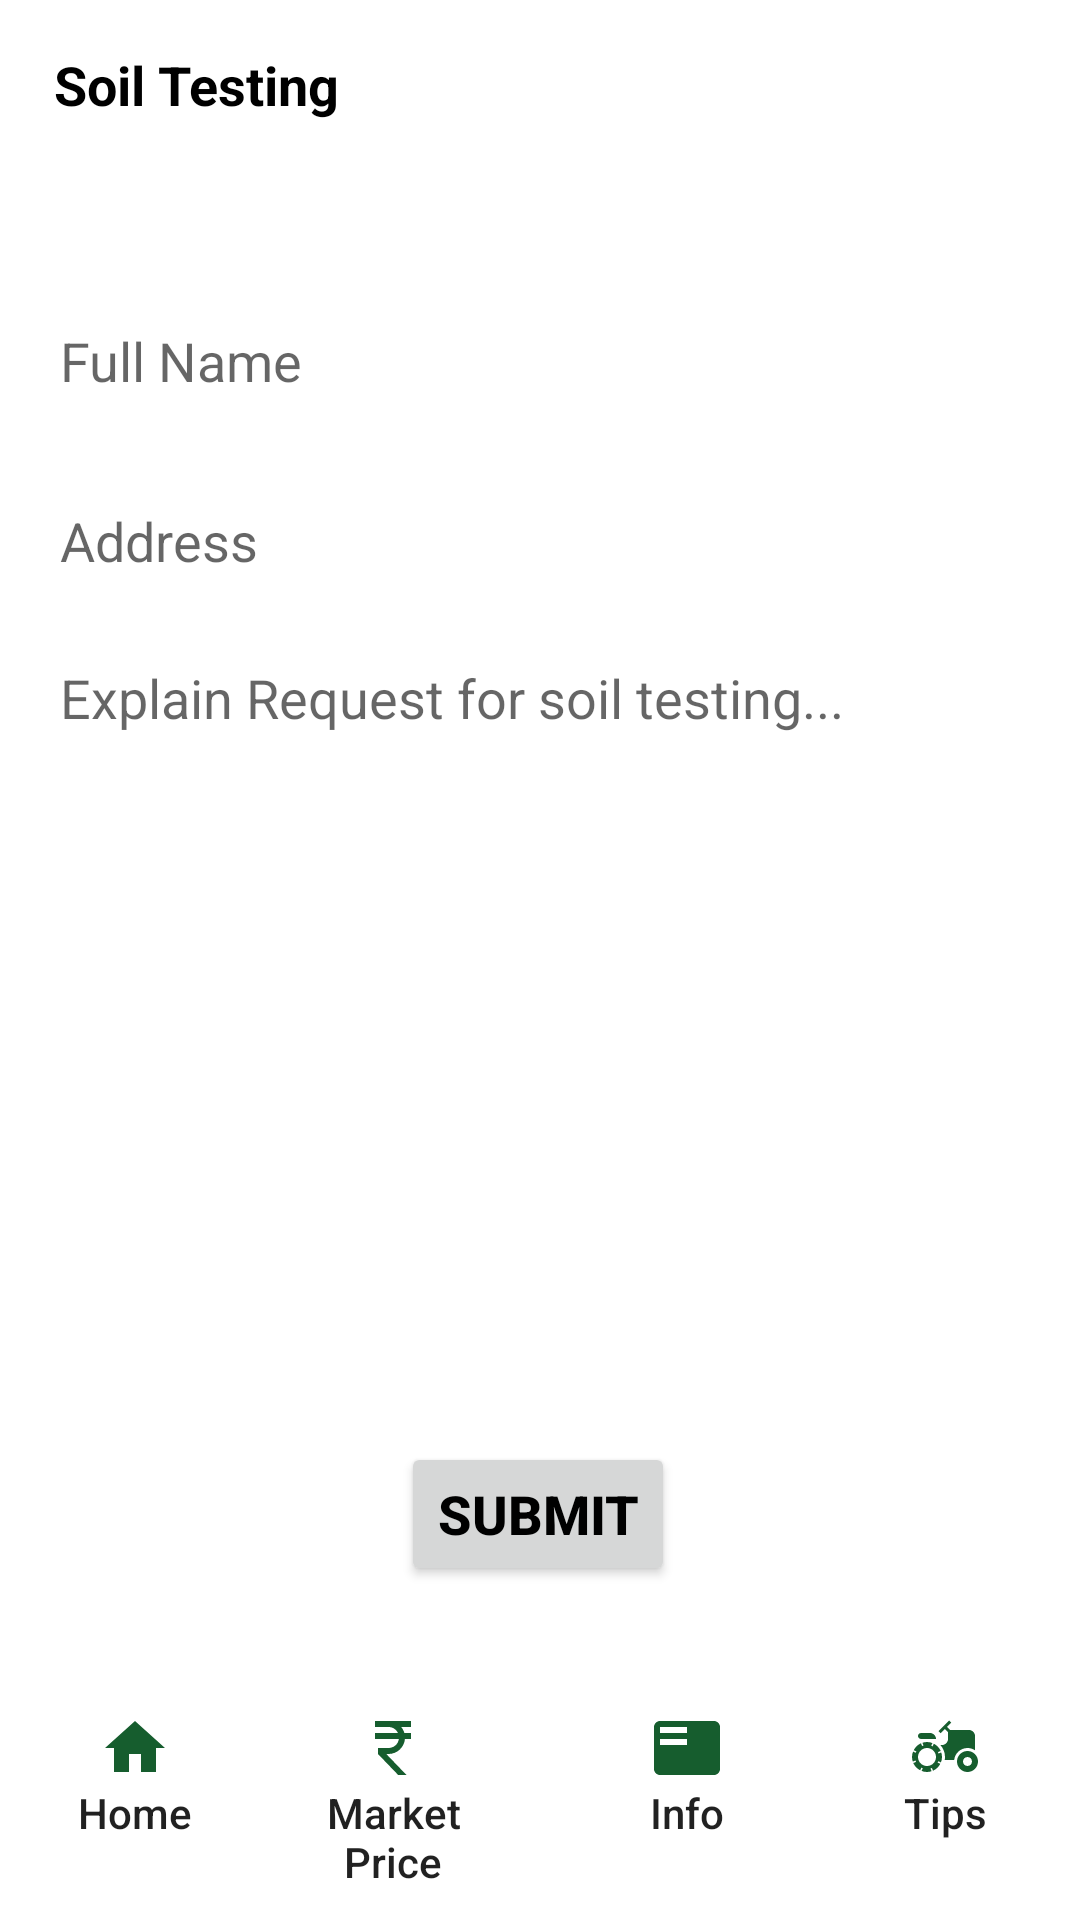

This screen was rendered from an Android layout file. Write that file and the resources it references.
<!-- AndroidManifest.xml: application theme Theme.Poshinda -->
<!-- res/layout/activity_farmer_soiltesting_fragment.xml -->
<?xml version="1.0" encoding="utf-8"?>
<androidx.constraintlayout.widget.ConstraintLayout xmlns:android="http://schemas.android.com/apk/res/android"
    xmlns:tools="http://schemas.android.com/tools"
    android:layout_width="match_parent"
    android:layout_height="match_parent"
    xmlns:app="http://schemas.android.com/apk/res-auto">

    <androidx.coordinatorlayout.widget.CoordinatorLayout
        android:id="@+id/coordinatorLayout"
        android:layout_width="match_parent"
        android:layout_height="wrap_content"
        android:layout_gravity="bottom"
        android:orientation="vertical"
        app:layout_constraintBottom_toBottomOf="parent"
        app:layout_constraintEnd_toEndOf="parent"
        app:layout_constraintStart_toStartOf="parent">

        <com.google.android.material.bottomappbar.BottomAppBar
            android:id="@+id/bottomAppBar"
            android:layout_width="match_parent"
            android:layout_height="wrap_content"
            android:layout_gravity="bottom"
            app:backgroundTint="@color/white"
            app:contentInsetLeft="0dp"
            app:contentInsetStart="0dp"
            app:fabAlignmentMode="center"
            app:fabCradleRoundedCornerRadius="16dp">

            <LinearLayout
                android:layout_width="match_parent"
                android:layout_height="wrap_content"
                android:orientation="horizontal">

                <TextView
                    android:id="@+id/homeBottom"
                    style="?android:attr/borderlessButtonStyle"
                    android:layout_width="0dp"
                    android:layout_height="wrap_content"
                    android:layout_weight="1"
                    android:drawableTop="@drawable/ic_home"
                    android:gravity="center"
                    android:orientation="vertical"
                    android:text="Home"
                    android:textAllCaps="false" />

                <TextView
                    android:id="@+id/marketPriceBottom"
                    style="?android:attr/borderlessButtonStyle"
                    android:layout_width="0dp"
                    android:layout_height="wrap_content"
                    android:layout_weight="1"
                    android:drawableTop="@drawable/ic_price"
                    android:gravity="center"
                    android:orientation="vertical"
                    android:paddingLeft="4dp"
                    android:text="Market Price"
                    android:textAllCaps="false" />

                <TextView
                    android:id="@+id/govSchemesBottom"
                    style="?android:attr/borderlessButtonStyle"
                    android:layout_width="0dp"
                    android:layout_height="wrap_content"
                    android:layout_weight="1"
                    android:drawableTop="@drawable/ic_govschemes"
                    android:gravity="center"
                    android:orientation="vertical"
                    android:paddingRight="4dp"
                    android:text="Info"
                    android:textAllCaps="false" />

                <TextView
                    android:id="@+id/farmingTipsBottom"
                    style="?android:attr/borderlessButtonStyle"
                    android:layout_width="0dp"
                    android:layout_height="wrap_content"
                    android:layout_weight="1"
                    android:drawableTop="@drawable/ic_farmingtips"
                    android:gravity="center"
                    android:orientation="vertical"
                    android:text="Tips"
                    android:textAllCaps="false" />

            </LinearLayout>

        </com.google.android.material.bottomappbar.BottomAppBar>

    </androidx.coordinatorlayout.widget.CoordinatorLayout>

    <TextView
        android:id="@+id/textView2"
        android:layout_width="wrap_content"
        android:layout_height="wrap_content"
        android:layout_marginTop="16dp"
        android:text="Soil Testing"
        android:textColor="@color/black"
        android:textSize="18sp"
        android:textStyle="bold"
        app:layout_constraintEnd_toEndOf="parent"
        app:layout_constraintHorizontal_bias="0.068"
        app:layout_constraintStart_toStartOf="parent"
        app:layout_constraintTop_toTopOf="parent" />

    <EditText
        android:id="@+id/editNameSoilTest"
        android:layout_width="match_parent"
        android:layout_height="40dp"
        android:layout_marginLeft="20dp"
        android:layout_marginTop="60dp"
        android:layout_marginRight="20dp"
        android:background="@drawable/edittext_border"
        android:hint="Full Name"
        app:layout_constraintEnd_toEndOf="parent"
        app:layout_constraintStart_toStartOf="parent"
        app:layout_constraintTop_toBottomOf="@+id/textView2" />

    <EditText
        android:id="@+id/editAddSoilTest"
        android:layout_width="match_parent"
        android:layout_height="40dp"
        android:layout_marginTop="20dp"
        android:hint="Address"
        android:background="@drawable/edittext_border"
        android:layout_marginLeft="20dp"
        android:layout_marginRight="20dp"
        app:layout_constraintEnd_toEndOf="parent"
        app:layout_constraintHorizontal_bias="1.0"
        app:layout_constraintStart_toStartOf="parent"
        app:layout_constraintTop_toBottomOf="@+id/editNameSoilTest" />

    <EditText
        android:id="@+id/editRequestSoilTest"
        android:layout_width="match_parent"
        android:layout_height="wrap_content"
        android:layout_marginLeft="20dp"
        android:layout_marginTop="20dp"
        android:layout_marginRight="20dp"
        android:background="@drawable/edittext_border"
        android:gravity="top|left"
        android:hint="Explain Request for soil testing..."
        android:lines="15"
        android:maxLines="15"
        android:minLines="10"
        app:layout_constraintEnd_toEndOf="parent"
        app:layout_constraintHorizontal_bias="1.0"
        app:layout_constraintStart_toStartOf="parent"
        app:layout_constraintTop_toBottomOf="@+id/editAddSoilTest" />

    <Button
        android:id="@+id/submitSoilForm"
        android:layout_width="wrap_content"
        android:layout_height="wrap_content"
        android:text="Submit"
        android:textColor="@color/black"
        android:textSize="18sp"
        android:textStyle="bold"
        app:layout_constraintBottom_toBottomOf="parent"
        app:layout_constraintEnd_toEndOf="parent"
        app:layout_constraintHorizontal_bias="0.498"
        app:layout_constraintStart_toStartOf="parent"
        app:layout_constraintTop_toBottomOf="@+id/editRequestSoilTest"
        app:layout_constraintVertical_bias="0.296" />


</androidx.constraintlayout.widget.ConstraintLayout>
<!-- resources referenced by this layout -->
<resources>
  <color name="black">#FF000000</color>
  <color name="white">#FFFFFFFF</color>
  <!-- drawable ic_farmingtips (drawable) -->
  <vector android:height="24dp" android:tint="#165D2E"
      android:viewportHeight="24" android:viewportWidth="24"
      android:width="24dp" xmlns:android="http://schemas.android.com/apk/res/android">
      <path android:fillColor="@android:color/white" android:pathData="M19.5,12c0.93,0 1.78,0.28 2.5,0.76V8c0,-1.1 -0.9,-2 -2,-2h-6.29l-1.06,-1.06l1.41,-1.41l-0.71,-0.71L9.82,6.35l0.71,0.71l1.41,-1.41L13,6.71V9c0,1.1 -0.9,2 -2,2h-0.54c0.95,1.06 1.54,2.46 1.54,4c0,0.34 -0.04,0.67 -0.09,1h3.14C15.3,13.75 17.19,12 19.5,12z"/>
      <path android:fillColor="@android:color/white" android:pathData="M19.5,13c-1.93,0 -3.5,1.57 -3.5,3.5s1.57,3.5 3.5,3.5s3.5,-1.57 3.5,-3.5S21.43,13 19.5,13zM19.5,18c-0.83,0 -1.5,-0.67 -1.5,-1.5s0.67,-1.5 1.5,-1.5s1.5,0.67 1.5,1.5S20.33,18 19.5,18z"/>
      <path android:fillColor="@android:color/white" android:pathData="M4,9h5c0,-1.1 -0.9,-2 -2,-2H4C3.45,7 3,7.45 3,8C3,8.55 3.45,9 4,9z"/>
      <path android:fillColor="@android:color/white" android:pathData="M9.83,13.82l-0.18,-0.47L10.58,13c-0.46,-1.06 -1.28,-1.91 -2.31,-2.43l-0.4,0.89l-0.46,-0.21l0.4,-0.9C7.26,10.13 6.64,10 6,10c-0.53,0 -1.04,0.11 -1.52,0.26l0.34,0.91l-0.47,0.18L4,10.42c-1.06,0.46 -1.91,1.28 -2.43,2.31l0.89,0.4l-0.21,0.46l-0.9,-0.4C1.13,13.74 1,14.36 1,15c0,0.53 0.11,1.04 0.26,1.52l0.91,-0.34l0.18,0.47L1.42,17c0.46,1.06 1.28,1.91 2.31,2.43l0.4,-0.89l0.46,0.21l-0.4,0.9C4.74,19.87 5.36,20 6,20c0.53,0 1.04,-0.11 1.52,-0.26l-0.34,-0.91l0.47,-0.18L8,19.58c1.06,-0.46 1.91,-1.28 2.43,-2.31l-0.89,-0.4l0.21,-0.46l0.9,0.4C10.87,16.26 11,15.64 11,15c0,-0.53 -0.11,-1.04 -0.26,-1.52L9.83,13.82zM7.15,17.77c-1.53,0.63 -3.29,-0.09 -3.92,-1.62c-0.63,-1.53 0.09,-3.29 1.62,-3.92c1.53,-0.63 3.29,0.09 3.92,1.62C9.41,15.38 8.68,17.14 7.15,17.77z"/>
  </vector>
  <!-- drawable ic_govschemes (drawable) -->
  <vector android:autoMirrored="true" android:height="24dp"
      android:tint="#165D2E" android:viewportHeight="24"
      android:viewportWidth="24" android:width="24dp" xmlns:android="http://schemas.android.com/apk/res/android">
      <path android:fillColor="@android:color/white" android:pathData="M21,3L3,3c-1.1,0 -2,0.9 -2,2v14c0,1.1 0.9,2 2,2h18c1.1,0 2,-0.9 2,-2L23,5c0,-1.1 -0.9,-2 -2,-2zM12,11L3,11L3,9h9v2zM12,7L3,7L3,5h9v2z"/>
  </vector>
  <!-- drawable ic_home (drawable) -->
  <vector android:height="24dp" android:tint="#165D2E"
      android:viewportHeight="24" android:viewportWidth="24"
      android:width="24dp" xmlns:android="http://schemas.android.com/apk/res/android">
      <path android:fillColor="@android:color/white" android:pathData="M10,20v-6h4v6h5v-8h3L12,3 2,12h3v8z"/>
  </vector>
  <!-- drawable ic_price (drawable) -->
  <vector android:height="24dp" android:tint="#165D2E"
      android:viewportHeight="24" android:viewportWidth="24"
      android:width="24dp" xmlns:android="http://schemas.android.com/apk/res/android">
      <path android:fillColor="@android:color/white" android:pathData="M13.66,7C13.1,5.82 11.9,5 10.5,5L6,5V3h12v2l-3.26,0c0.48,0.58 0.84,1.26 1.05,2L18,7v2l-2.02,0c-0.25,2.8 -2.61,5 -5.48,5H9.77l6.73,7h-2.77L7,14v-2h3.5c1.76,0 3.22,-1.3 3.46,-3L6,9V7L13.66,7z"/>
  </vector>
  <style name="Theme.Poshinda" parent="Theme.MaterialComponents.DayNight.DarkActionBar">
          
          <item name="colorPrimary">@color/Green</item>
          <item name="colorPrimaryVariant">@color/Dark_Green</item>
          <item name="colorOnPrimary">@color/white</item>
          
          <item name="colorSecondary">@color/teal_200</item>
          <item name="colorSecondaryVariant">@color/teal_700</item>
          <item name="colorOnSecondary">@color/black</item>
          
          <item name="android:statusBarColor" tools:targetApi="l">?attr/colorPrimaryVariant</item>
          
      </style>
  <color name="Green">#198838</color>
  <color name="Dark_Green">#165D2E</color>
  <color name="teal_200">#198838</color>
  <color name="teal_700">#FF018786</color>
</resources>
